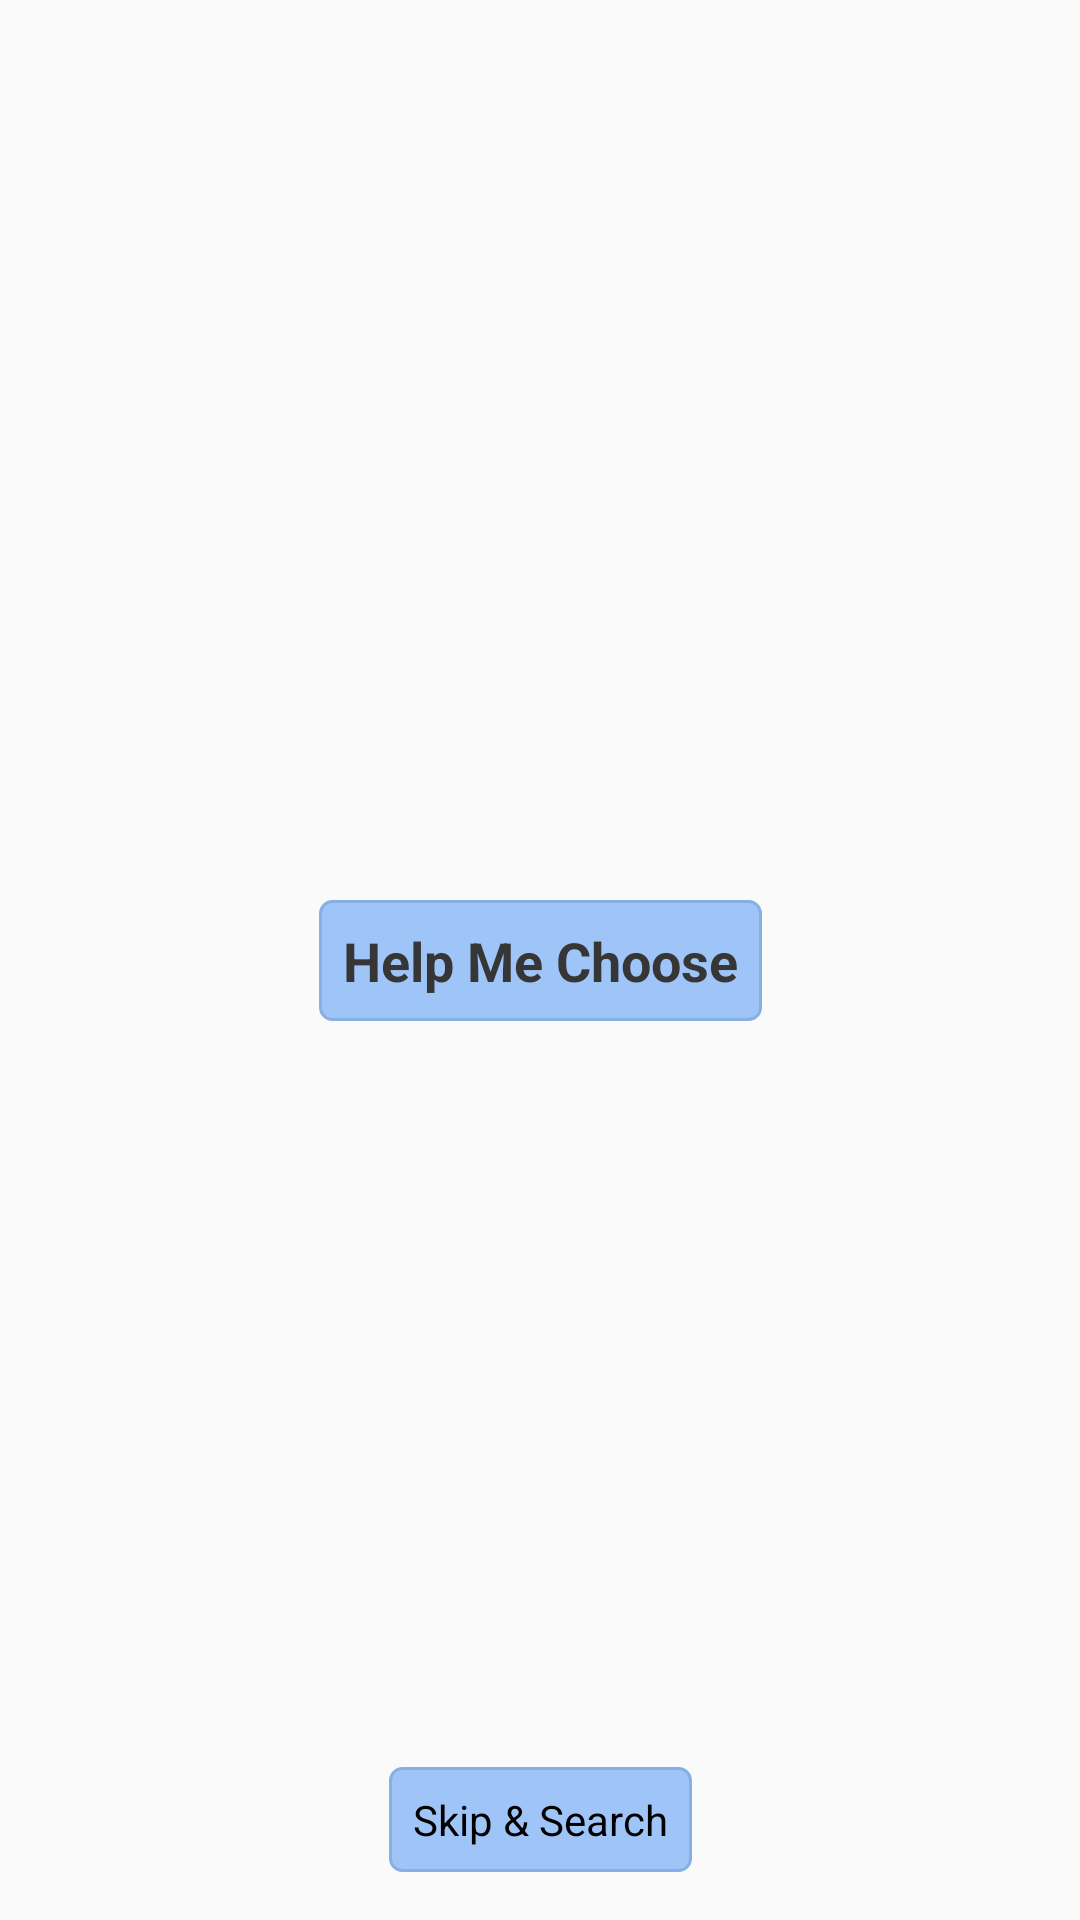

Here is an Android app screen rendered from its layout file. Give the layout XML and the strings, colors and styles it references.
<!-- AndroidManifest.xml: application theme AppTheme -->
<!-- res/layout/fragment_helper.xml -->
<?xml version="1.0" encoding="utf-8"?>
<android.support.constraint.ConstraintLayout xmlns:android="http://schemas.android.com/apk/res/android"
    xmlns:tools="http://schemas.android.com/tools"
    android:layout_width="match_parent"
    android:layout_height="match_parent"
    xmlns:app="http://schemas.android.com/apk/res-auto"
    tools:context=".ui.fragment_helper.HelperFragment">

    <TextView
        android:id="@+id/btn_skip_search"
        android:text="@string/btn_title_skip_search"
        android:background="@drawable/bg_rectangle_blue_corner_4"
        android:layout_width="wrap_content"
        android:layout_height="wrap_content"
        android:padding="@dimen/margin"
        app:layout_constraintBottom_toBottomOf="parent"
        app:layout_constraintStart_toStartOf="parent"
        app:layout_constraintEnd_toEndOf="parent"
        android:layout_marginBottom="@dimen/marginx2"/>

    <TextView
        android:id="@+id/btn_help_me_choose"
        android:text="@string/btn_title_help_me_choose"
        android:textSize="@dimen/text_size_help_me_choose"
        android:textStyle="bold"
        android:textColor="#363636"
        android:background="@drawable/bg_rectangle_blue_corner_4"
        android:layout_width="wrap_content"
        android:layout_height="wrap_content"
        app:layout_constraintStart_toStartOf="parent"
        app:layout_constraintEnd_toEndOf="parent"
        app:layout_constraintTop_toTopOf="parent"
        app:layout_constraintBottom_toBottomOf="parent"
        android:padding="@dimen/margin"/>

</android.support.constraint.ConstraintLayout>
<!-- resources referenced by this layout -->
<resources>
  <dimen name="margin">8dp</dimen>
  <dimen name="marginx2">16dp</dimen>
  <dimen name="text_size_help_me_choose">18sp</dimen>
  <!-- drawable bg_rectangle_blue_corner_4 (drawable) -->
  <?xml version="1.0" encoding="utf-8"?>
  <shape
      xmlns:android="http://schemas.android.com/apk/res/android"
      android:shape="rectangle">
  
      <solid android:color="#9FC5F8"/>
      <corners android:radius="4dp"/>
      <stroke android:color="#88AFE3" android:width="1dp"/>
  
  </shape>
  <string name="btn_title_help_me_choose">Help Me Choose</string>
  <string name="btn_title_skip_search">Skip &amp; Search</string>
  <style name="AppTheme" parent="Theme.AppCompat.Light.NoActionBar">
          
          <item name="colorPrimary">@color/colorPrimary</item>
          <item name="colorPrimaryDark">@color/colorPrimaryDark</item>
          <item name="colorAccent">@color/colorAccent</item>
          <item name="android:textColor">@android:color/black</item>
      </style>
  <color name="colorPrimary">#3F51B5</color>
  <color name="colorPrimaryDark">#303F9F</color>
  <color name="colorAccent">#FF4081</color>
</resources>
